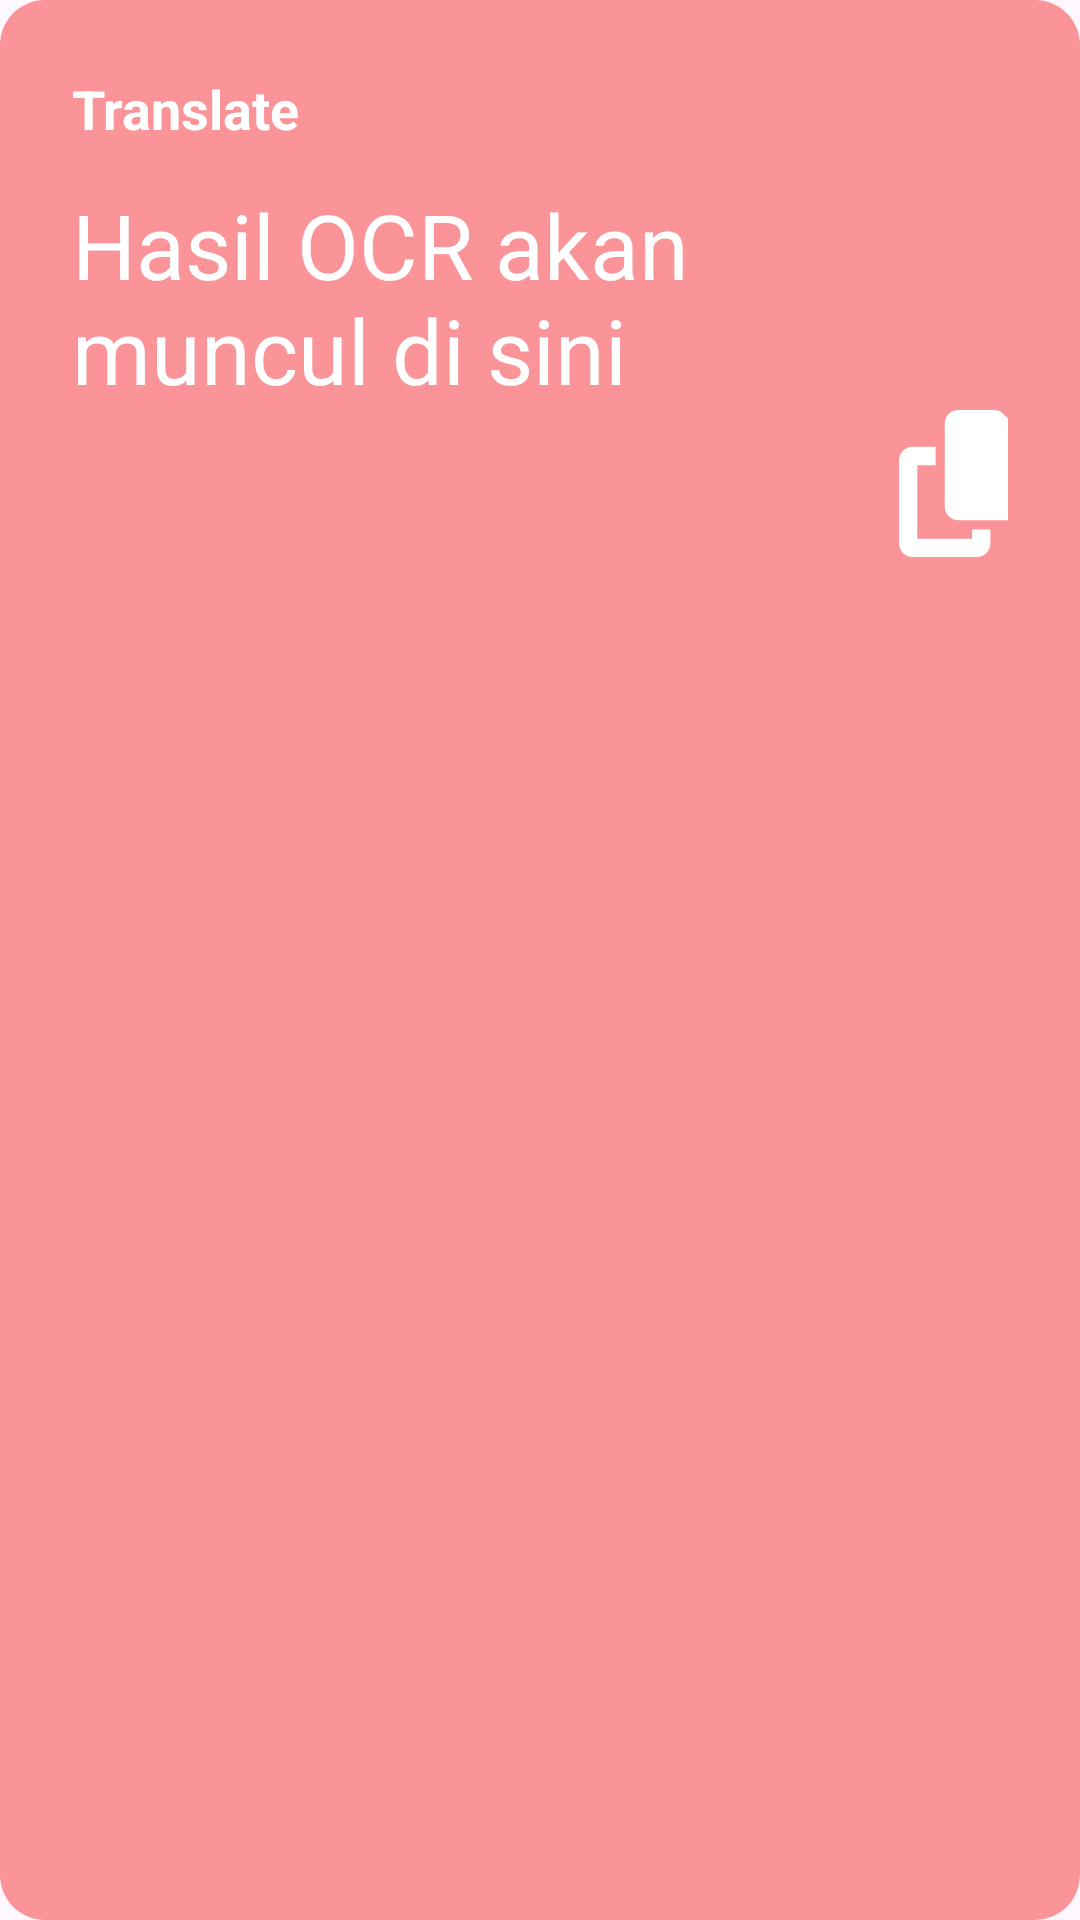

Here is an Android app screen rendered from its layout file. Give the layout XML and the strings, colors and styles it references.
<!-- AndroidManifest.xml: application theme Theme.OCRAksaraJawa -->
<!-- res/layout/bottom_sheet_result.xml -->
<?xml version="1.0" encoding="utf-8"?>
<LinearLayout xmlns:android="http://schemas.android.com/apk/res/android"
    xmlns:app="http://schemas.android.com/apk/res-auto"
    android:id="@+id/bottomSheetLayout"
    android:layout_width="match_parent"
    android:layout_height="300dp"
    android:background="@drawable/rounded_card_red2"
    android:orientation="vertical"
    android:padding="24dp">
    <TextView
        android:id="@+id/tvtitle"
        android:layout_width="match_parent"
        android:layout_height="wrap_content"
        android:text="Translate"
        android:textColor="#FFFFFF"
        android:textSize="18sp"
        android:layout_marginBottom="13dp"
        android:textStyle="bold" />

    <TextView
        android:id="@+id/tvResult"
        android:layout_width="match_parent"
        android:layout_height="wrap_content"
        android:text="Hasil OCR akan muncul di sini"
        android:textColor="#FFFFFF"
        android:textSize="30sp"
         />

    <ImageView
        android:id="@+id/btnCopy"
        android:layout_width="154dp"
        android:layout_height="49dp"
        android:layout_marginStart="220dp"
        app:srcCompat="@drawable/copy_solid" />


</LinearLayout>
<!-- resources referenced by this layout -->
<resources>
  <!-- drawable copy_solid (drawable) -->
  <vector xmlns:android="http://schemas.android.com/apk/res/android"
      android:width="448dp"
      android:height="512dp"
      android:viewportWidth="448"
      android:viewportHeight="512">
    <path
        android:fillColor="#FFFFFF"
        android:pathData="M208,0L332.1,0c12.7,0 24.9,5.1 33.9,14.1l67.9,67.9c9,9 14.1,21.2 14.1,33.9L448,336c0,26.5 -21.5,48 -48,48l-192,0c-26.5,0 -48,-21.5 -48,-48l0,-288c0,-26.5 21.5,-48 48,-48zM48,128l80,0 0,64 -64,0 0,256 192,0 0,-32 64,0 0,48c0,26.5 -21.5,48 -48,48L48,512c-26.5,0 -48,-21.5 -48,-48L0,176c0,-26.5 21.5,-48 48,-48z"/>
  </vector>
  <!-- drawable rounded_card_red2 (drawable) -->
  <?xml version="1.0" encoding="utf-8"?>
  <shape xmlns:android="http://schemas.android.com/apk/res/android">
      <corners android:radius="15dp"/> 
      <solid android:color="#99F95454"/> 
  
      <padding android:left="12dp" android:right="12dp"/>
  </shape>
  <style name="Theme.OCRAksaraJawa" parent="Base.Theme.OCRAksaraJawa">
          <item name="colorPrimary">#666666</item>
      </style>
  <style name="Base.Theme.OCRAksaraJawa" parent="Theme.Material3.DayNight.NoActionBar">
          <item name="colorPrimary">#666666</item>
          
          
      </style>
</resources>
